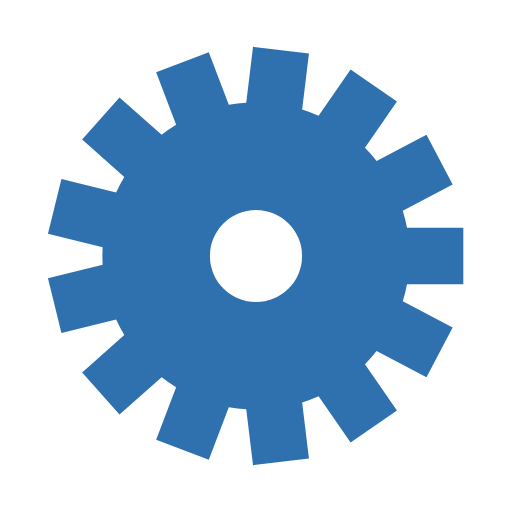
t = 0.00 s
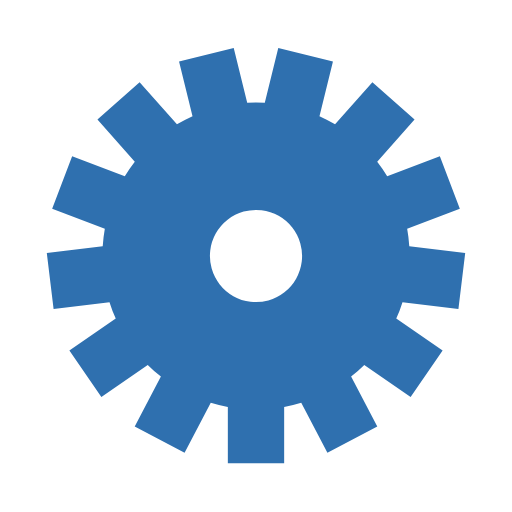
t = 0.05 s
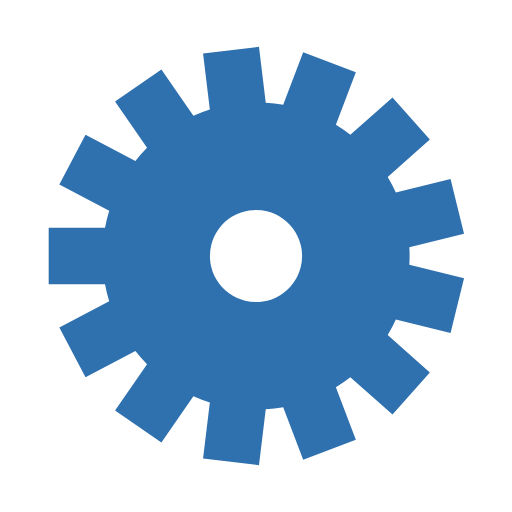
t = 0.10 s
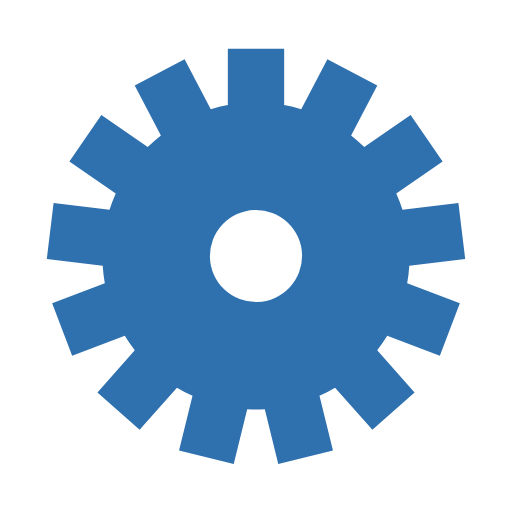
t = 0.15 s

The animated SVG that drew these frames (rendered in a browser with its animation timeline set to each time). Animation: 1 SMIL element (animateTransform=1); one cycle of 0.20 s, repeats indefinitely.

<?xml version="1.0" encoding="utf-8"?>
<svg xmlns="http://www.w3.org/2000/svg" xmlns:xlink="http://www.w3.org/1999/xlink" style="margin: auto; background: none; display: block; shape-rendering: auto;" width="200px" height="200px" viewBox="0 0 100 100" preserveAspectRatio="xMidYMid">
<g transform="translate(50 50)">
<g transform="rotate(0.0207692)">
<animateTransform attributeName="transform" type="rotate" values="0;27.692307692307693" keyTimes="0;1" dur="0.2s" repeatCount="indefinite"></animateTransform><path d="M29.491524206117255 -5.5 L40.491524206117255 -5.5 L40.491524206117255 5.5 L29.491524206117255 5.5 A30 30 0 0 1 28.669425260244747 8.835386536379739 L28.669425260244747 8.835386536379739 L38.40944154243006 13.947341428861193 L33.2974866499486 23.6873577110465 L23.557470367763294 18.575402818565045 A30 30 0 0 1 21.279506491278863 21.146692495225366 L21.279506491278863 21.146692495225366 L27.528218705321578 30.199515020055586 L18.47539618049135 36.4482272340983 L12.226683966448638 27.39540470926808 A30 30 0 0 1 9.014709231014177 28.613546048685887 L9.014709231014177 28.613546048685887 L10.340612713822733 39.533343663764484 L-0.5791849012558594 40.85924714657304 L-1.9050883840644148 29.939449531494443 A30 30 0 0 1 -5.315249275052629 29.525381033003665 L-5.315249275052629 29.525381033003665 L-9.215903032520519 39.81055970254323 L-19.50108170206008 35.90990594507534 L-15.600427944592191 25.624727275535772 A30 30 0 0 1 -18.427548227902577 23.673307042074295 L-18.427548227902577 23.673307042074295 L-26.661166457784688 30.967656282723045 L-33.955515698433445 22.73403805284093 L-25.721897468551337 15.439688812192179 A30 30 0 0 1 -27.31831795777032 12.39796370208284 L-27.31831795777032 12.39796370208284 L-37.99867794945689 15.03043600924598 L-40.63115025662003 4.350076017559399 L-29.95079026493346 1.7176037103962598 A30 30 0 0 1 -29.95079026493346 -1.717603710396239 L-29.95079026493346 -1.717603710396239 L-40.63115025662003 -4.3500760175593705 L-37.998677949456905 -15.030436009245955 L-27.31831795777033 -12.397963702082823 A30 30 0 0 1 -25.721897468551347 -15.439688812192163 L-25.721897468551347 -15.439688812192163 L-33.95551569843346 -22.734038052840905 L-26.661166457784724 -30.96765628272302 L-18.42754822790261 -23.673307042074278 A30 30 0 0 1 -15.60042794459221 -25.624727275535765 L-15.60042794459221 -25.624727275535765 L-19.501081702060105 -35.90990594507532 L-9.215903032520533 -39.81055970254322 L-5.315249275052637 -29.52538103300366 A30 30 0 0 1 -1.9050883840644488 -29.939449531494443 L-1.9050883840644488 -29.939449531494443 L-0.5791849012559032 -40.85924714657304 L10.340612713822702 -39.53334366376449 L9.014709231014157 -28.613546048685894 A30 30 0 0 1 12.226683966448627 -27.395404709268085 L12.226683966448627 -27.395404709268085 L18.475396180491337 -36.44822723409831 L27.52821870532157 -30.199515020055593 L21.27950649127886 -21.14669249522537 A30 30 0 0 1 23.557470367763276 -18.57540281856507 L23.557470367763276 -18.57540281856507 L33.29748664994858 -23.68735771104653 L38.409441542430045 -13.947341428861215 L28.669425260244743 -8.835386536379755 A30 30 0 0 1 29.491524206117255 -5.500000000000013 M0 -9A9 9 0 1 0 0 9 A9 9 0 1 0 0 -9" fill="#2f70af"></path></g></g>
<!-- [ldio] generated by https://loading.io/ --></svg>
